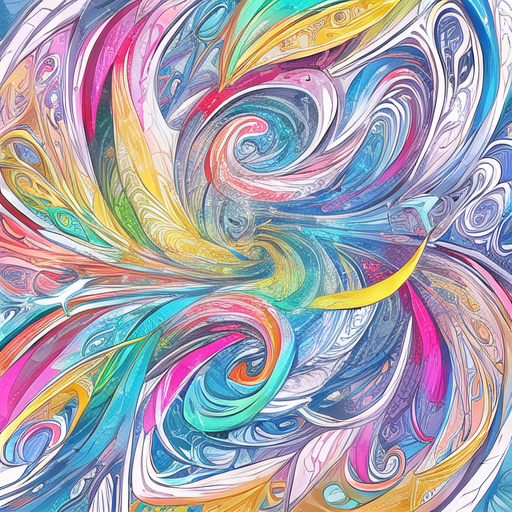
Generation parameters embedded in this image by AUTOMATIC1111 Stable Diffusion web UI or a fork of it (Forge, ...) (PNG 'parameters' text chunk):
artstyle
Steps: 50, Sampler: DDIM, CFG scale: 11, Seed: 2971471914, Size: 512x512, Model hash: 6569e224, Model: Anime_Anything-V3.0, Batch size: 4, Batch pos: 2, Clip skip: 2